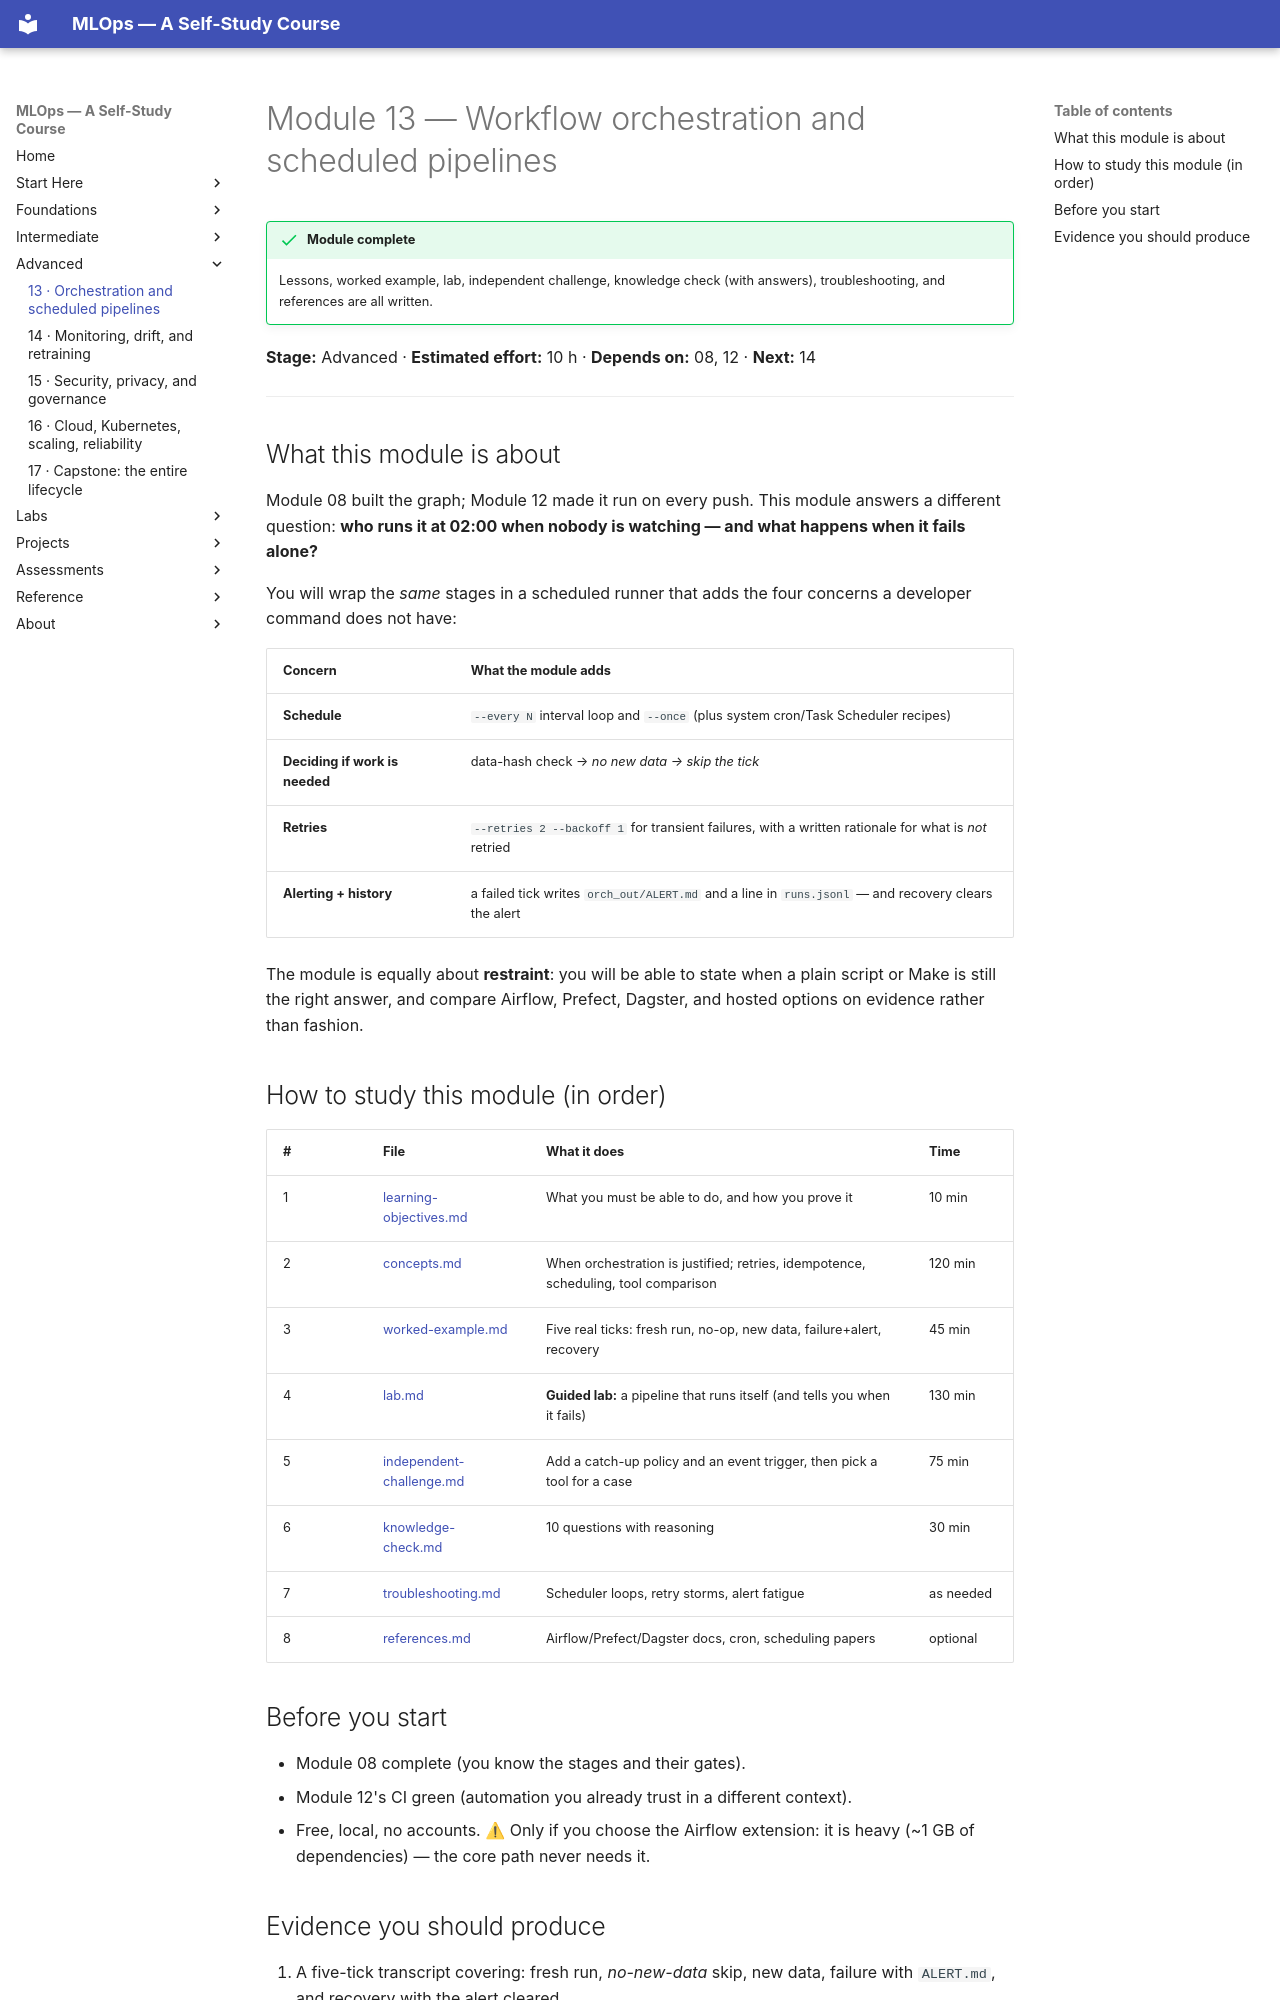

repository: nadeem-majeedch/MLOps2026 · page: modules/13-orchestration-scheduled-pipelines/index.html · generator: mkdocs

# Module 13 — Workflow orchestration and scheduled pipelines

!!! success "Module complete"
    Lessons, worked example, lab, independent challenge, knowledge check (with
    answers), troubleshooting, and references are all written.

**Stage:** Advanced · **Estimated effort:** 10 h · **Depends on:** 08, 12 · **Next:** 14

---

## What this module is about

Module 08 built the graph; Module 12 made it run on every push. This module
answers a different question: **who runs it at 02:00 when nobody is watching —
and what happens when it fails alone?**

You will wrap the *same* stages in a scheduled runner that adds the four
concerns a developer command does not have:

| Concern | What the module adds |
|---|---|
| **Schedule** | `--every N` interval loop and `--once` (plus system cron/Task Scheduler recipes) |
| **Deciding if work is needed** | data-hash check → *no new data → skip the tick* |
| **Retries** | `--retries 2 --backoff 1` for transient failures, with a written rationale for what is *not* retried |
| **Alerting + history** | a failed tick writes `orch_out/ALERT.md` and a line in `runs.jsonl` — and recovery clears the alert |

The module is equally about **restraint**: you will be able to state when a
plain script or Make is still the right answer, and compare Airflow, Prefect,
Dagster, and hosted options on evidence rather than fashion.

## How to study this module (in order)

| # | File | What it does | Time |
|---|---|---|---|
| 1 | [learning-objectives.md](learning-objectives.md) | What you must be able to do, and how you prove it | 10 min |
| 2 | [concepts.md](concepts.md) | When orchestration is justified; retries, idempotence, scheduling, tool comparison | 120 min |
| 3 | [worked-example.md](worked-example.md) | Five real ticks: fresh run, no-op, new data, failure+alert, recovery | 45 min |
| 4 | [lab.md](lab.md) | **Guided lab:** a pipeline that runs itself (and tells you when it fails) | 130 min |
| 5 | [independent-challenge.md](independent-challenge.md) | Add a catch-up policy and an event trigger, then pick a tool for a case | 75 min |
| 6 | [knowledge-check.md](knowledge-check.md) | 10 questions with reasoning | 30 min |
| 7 | [troubleshooting.md](troubleshooting.md) | Scheduler loops, retry storms, alert fatigue | as needed |
| 8 | [references.md](references.md) | Airflow/Prefect/Dagster docs, cron, scheduling papers | optional |

## Before you start

- Module 08 complete (you know the stages and their gates).
- Module 12's CI green (automation you already trust in a different context).
- Free, local, no accounts. ⚠ Only if you choose the Airflow extension:
  it is heavy (~1 GB of dependencies) — the core path never needs it.
